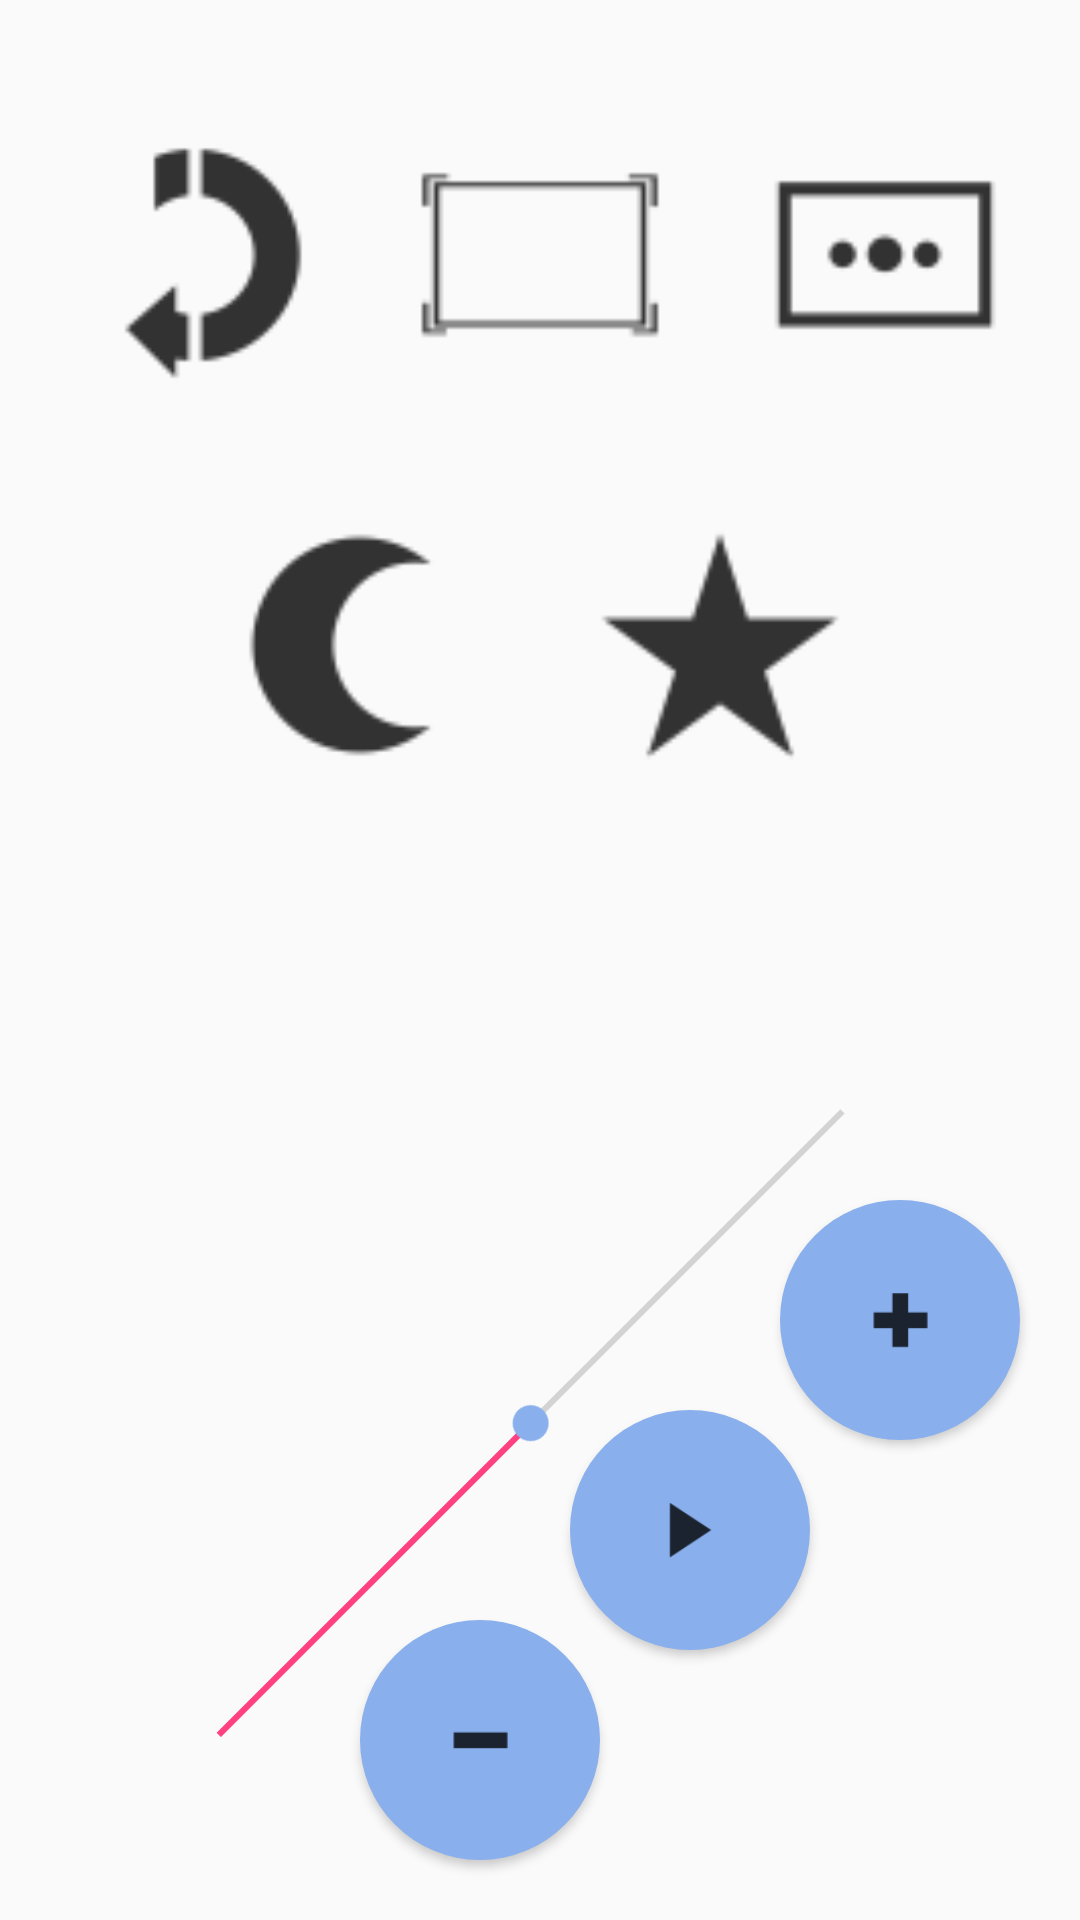

This screen was rendered from an Android layout file. Write that file and the resources it references.
<!-- AndroidManifest.xml: application theme AppTheme -->
<!-- res/layout/activity_main.xml -->
<?xml version="1.0" encoding="utf-8"?>
<android.support.constraint.ConstraintLayout xmlns:android="http://schemas.android.com/apk/res/android"
    xmlns:app="http://schemas.android.com/apk/res-auto"
    xmlns:tools="http://schemas.android.com/tools"
    android:layout_width="match_parent"
    android:layout_height="match_parent"
    tools:context=".MainActivity">

    <Button
        android:id="@+id/flipButtonRight"
        android:layout_width="130dp"
        android:layout_height="130dp"
        android:layout_marginTop="20dp"
        android:background="@drawable/mirror"
        android:onClick="mirrorScreen"
        app:layout_constraintStart_toStartOf="parent"
        app:layout_constraintTop_toTopOf="parent" />

    <Button
        android:id="@+id/pipButton"
        android:layout_width="130dp"
        android:layout_height="130dp"
        android:layout_marginEnd="100dp"
        android:layout_marginStart="100dp"
        android:background="@drawable/pip"
        android:onClick="buttonClick"
        app:layout_constraintEnd_toEndOf="parent"
        app:layout_constraintStart_toStartOf="parent"
        app:layout_constraintTop_toTopOf="@+id/flipButtonRight" />

    <Button
        android:id="@+id/settingsButton"
        android:layout_width="130dp"
        android:layout_height="130dp"
        android:background="@drawable/settings"
        android:onClick="buttonClick"
        app:layout_constraintEnd_toEndOf="parent"
        app:layout_constraintTop_toTopOf="@+id/flipButtonRight" />

    <Button
        android:id="@+id/nightButton"
        android:layout_width="130dp"
        android:layout_height="130dp"
        android:layout_marginStart="55dp"
        android:background="@drawable/nightmode"
        android:onClick="buttonClick"
        app:layout_constraintStart_toStartOf="@+id/flipButtonRight"
        app:layout_constraintTop_toBottomOf="@+id/flipButtonRight" />

    <Button
        android:id="@+id/favoritesButton"
        android:layout_width="130dp"
        android:layout_height="130dp"
        android:layout_marginEnd="55dp"
        android:background="@drawable/favorites"
        android:onClick="buttonClick"
        app:layout_constraintEnd_toEndOf="@+id/settingsButton"
        app:layout_constraintTop_toTopOf="@+id/nightButton" />

    <SeekBar
        android:id="@+id/volumeSlider"
        android:layout_width="326dp"
        android:layout_height="291dp"
        android:layout_marginBottom="20dp"
        android:layout_marginEnd="20dp"
        android:max="2500"
        android:maxHeight="100dp"
        android:minHeight="100dp"
        android:progress="1250"
        android:rotation="-45"
        android:thumbTint="#89afed"
        app:layout_constraintBottom_toBottomOf="parent"
        app:layout_constraintEnd_toEndOf="parent" />

    <Button
        android:id="@+id/playButton"
        android:layout_width="80dp"
        android:layout_height="80dp"
        android:layout_marginBottom="90dp"
        android:layout_marginEnd="90dp"
        android:background="@drawable/rounded_button"
        android:onClick="buttonClick"
        android:textSize="45sp"
        app:layout_constraintBottom_toBottomOf="parent"
        app:layout_constraintEnd_toEndOf="parent" />

    <Button
        android:id="@+id/channelPlusButton"
        android:layout_width="80dp"
        android:layout_height="80dp"
        android:layout_marginBottom="160dp"
        android:layout_marginEnd="20dp"
        android:background="@drawable/rounded_button"
        android:onClick="buttonClick"
        android:textSize="45sp"
        app:layout_constraintBottom_toBottomOf="parent"
        app:layout_constraintEnd_toEndOf="parent" />


    <Button
        android:id="@+id/channelMinusButton"
        android:layout_width="80dp"
        android:layout_height="80dp"
        android:layout_marginBottom="20dp"
        android:layout_marginEnd="160dp"
        android:background="@drawable/rounded_button"
        android:onClick="buttonClick"
        android:textAlignment="center"
        android:textSize="45sp"
        app:layout_constraintBottom_toBottomOf="parent"
        app:layout_constraintEnd_toEndOf="parent"
        app:srcCompat="@drawable/minus"/>

    <ImageView
        android:id="@+id/playIcon"
        android:layout_width="35dp"
        android:layout_height="35dp"
        android:layout_marginBottom="8dp"
        android:layout_marginEnd="8dp"
        android:layout_marginStart="8dp"
        android:layout_marginTop="8dp"
        android:contentDescription="@string/PlayPause"
        android:elevation="10dp"
        app:layout_constraintBottom_toBottomOf="@+id/playButton"
        app:layout_constraintEnd_toEndOf="@+id/playButton"
        app:layout_constraintStart_toStartOf="@+id/playButton"
        app:layout_constraintTop_toTopOf="@+id/playButton"
        app:srcCompat="@drawable/play" />

    <ImageView
        android:id="@+id/plusIcon"
        android:layout_width="35dp"
        android:layout_height="35dp"
        android:layout_marginBottom="8dp"
        android:layout_marginEnd="8dp"
        android:layout_marginStart="8dp"
        android:layout_marginTop="8dp"
        android:contentDescription="@string/ChannelPlus"
        android:elevation="10dp"
        app:layout_constraintBottom_toBottomOf="@+id/channelPlusButton"
        app:layout_constraintEnd_toEndOf="@+id/channelPlusButton"
        app:layout_constraintStart_toStartOf="@+id/channelPlusButton"
        app:layout_constraintTop_toTopOf="@+id/channelPlusButton"
        app:srcCompat="@drawable/plus" />

    <ImageView
        android:id="@+id/minusIcon"
        android:layout_width="35dp"
        android:layout_height="35dp"
        android:layout_marginBottom="8dp"
        android:layout_marginEnd="8dp"
        android:layout_marginStart="8dp"
        android:layout_marginTop="8dp"
        android:contentDescription="@string/ChannelMinus"
        android:elevation="10dp"
        app:layout_constraintBottom_toBottomOf="@+id/channelMinusButton"
        app:layout_constraintEnd_toEndOf="@+id/channelMinusButton"
        app:layout_constraintStart_toStartOf="@+id/channelMinusButton"
        app:layout_constraintTop_toTopOf="@+id/channelMinusButton"
        app:srcCompat="@drawable/minus" />


</android.support.constraint.ConstraintLayout>
<!-- resources referenced by this layout -->
<resources>
  <!-- drawable favorites: png bitmap (drawable-hdpi, 28321 bytes) -->
  <!-- drawable minus: png bitmap (drawable-hdpi, 1388 bytes) -->
  <!-- drawable mirror: png bitmap (drawable-hdpi, 18471 bytes) -->
  <!-- drawable nightmode: png bitmap (drawable-hdpi, 18448 bytes) -->
  <!-- drawable pip: png bitmap (drawable-hdpi, 5682 bytes) -->
  <!-- drawable play: png bitmap (drawable-hdpi, 5458 bytes) -->
  <!-- drawable plus: png bitmap (drawable-hdpi, 1979 bytes) -->
  <!-- drawable rounded_button (drawable) -->
  <?xml version="1.0" encoding="utf-8"?>
  <shape xmlns:android="http://schemas.android.com/apk/res/android"
      android:shape="rectangle">
      <solid android:color="#89afed"/>
      <corners android:bottomRightRadius="80dp"
          android:bottomLeftRadius="80dp"
          android:topRightRadius="80dp"
          android:topLeftRadius="80dp"/>
  </shape>
  <!-- drawable settings: png bitmap (drawable-hdpi, 10319 bytes) -->
  <string name="ChannelMinus">Channel Minus</string>
  <string name="ChannelPlus">Channel Plus</string>
  <string name="PlayPause">Play / Pause Timeshift</string>
  <style name="AppTheme" parent="Theme.AppCompat.Light.NoActionBar"> 
          
          <item name="colorPrimary">@color/colorPrimary</item>
          <item name="colorPrimaryDark">@color/colorPrimaryDark</item>
          <item name="colorAccent">@color/colorAccent</item>
      </style>
  <color name="colorPrimary">#3F51B5</color>
  <color name="colorPrimaryDark">#303F9F</color>
  <color name="colorAccent">#FF4081</color>
</resources>
